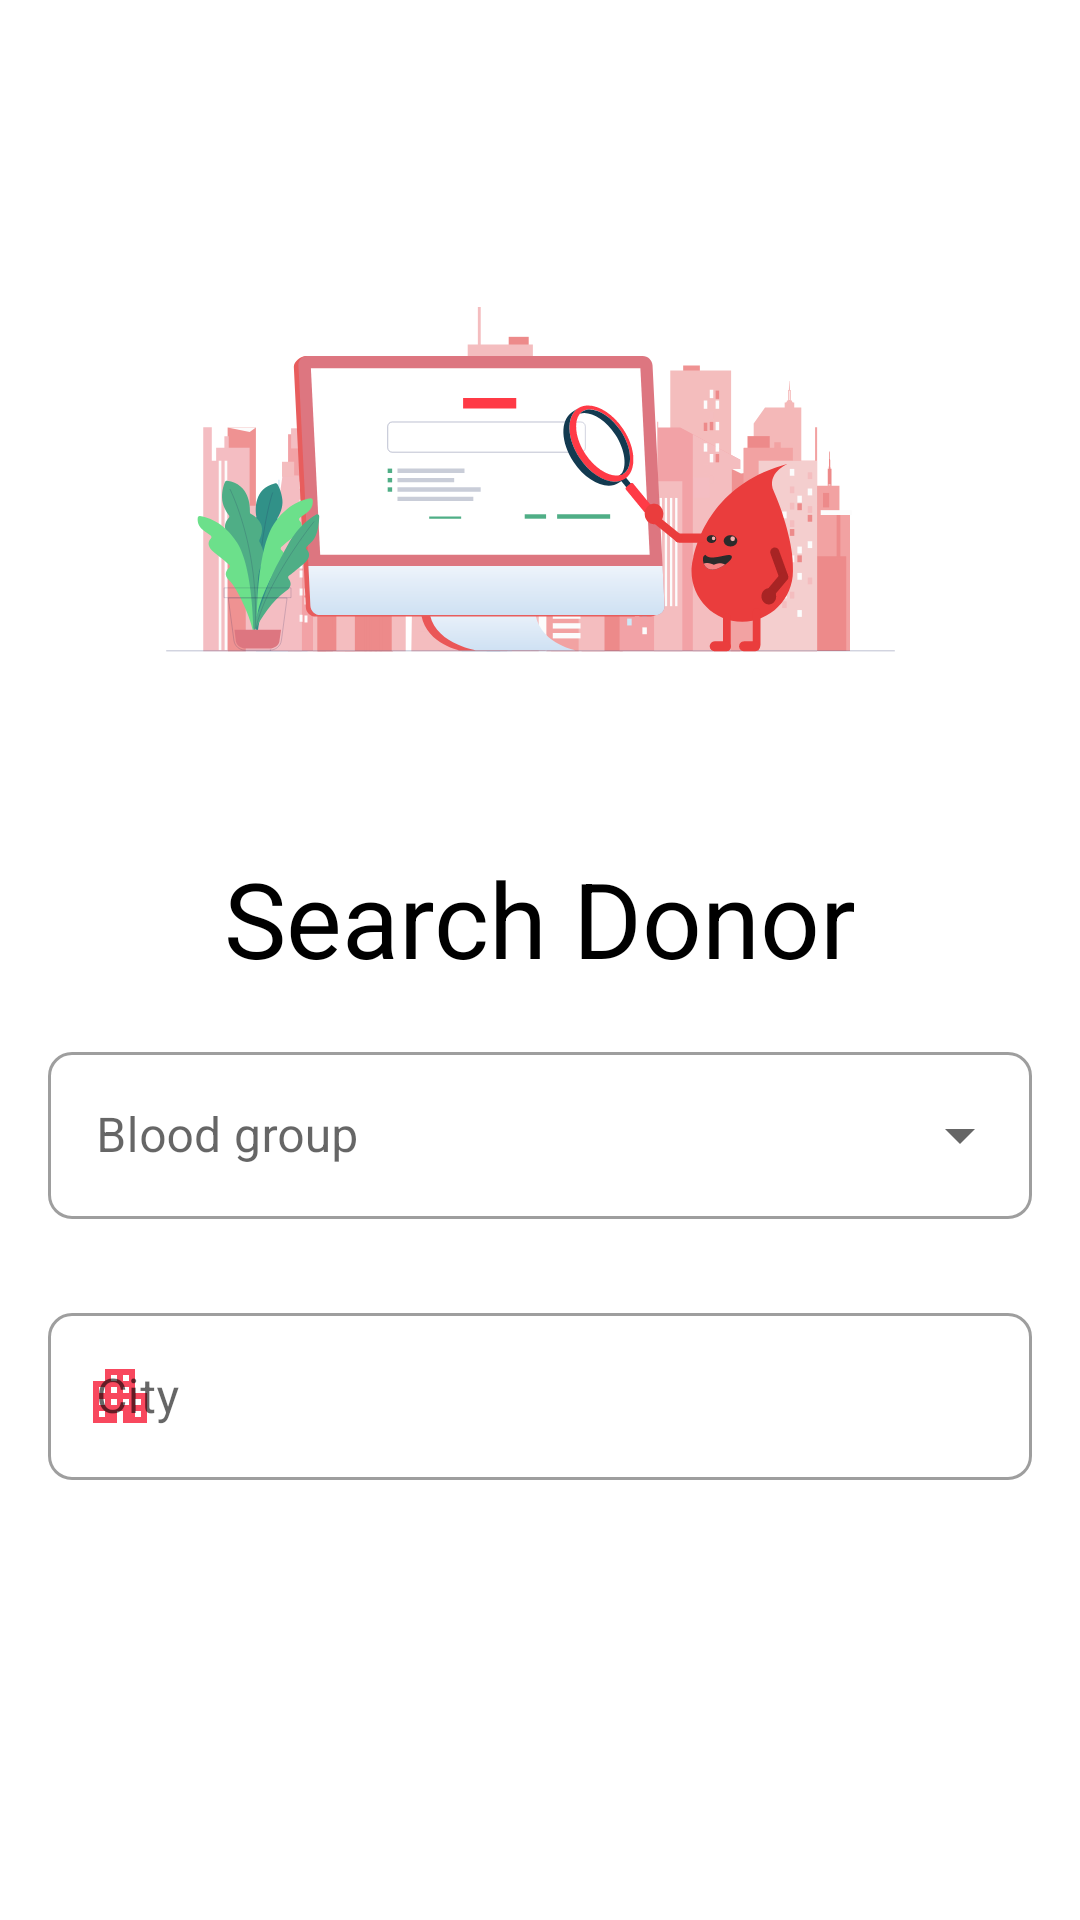

Produce the Android XML layout that renders to this screen, including the resource entries it uses.
<!-- AndroidManifest.xml: application theme FullScreenTheme -->
<!-- res/layout/activity_donor_search.xml -->
<?xml version="1.0" encoding="utf-8"?>
<layout xmlns:android="http://schemas.android.com/apk/res/android"
    xmlns:app="http://schemas.android.com/apk/res-auto"
    xmlns:tools="http://schemas.android.com/tools">

    <data>

    </data>

    <androidx.constraintlayout.widget.ConstraintLayout
        android:layout_width="match_parent"
        android:layout_height="match_parent">

        <ScrollView
            android:id="@+id/scrollLayout"
            android:layout_width="match_parent"
            android:layout_height="match_parent">

            <LinearLayout
                android:id="@+id/layout"
                android:layout_width="match_parent"
                android:layout_height="wrap_content"
                android:layout_gravity="center"
                android:orientation="vertical"
                tools:context=".ui.DonorSearchActivity">

                <ImageView
                    android:id="@+id/imgSearch"
                    android:layout_width="match_parent"
                    android:layout_height="250dp"
                    android:contentDescription="@string/image"
                    android:src="@drawable/search_donor_icon" />

                <TextView
                    android:id="@+id/txtSearchDonor"
                    android:layout_width="match_parent"
                    android:layout_height="wrap_content"
                    android:layout_marginStart="16dp"
                    android:layout_marginEnd="16dp"
                    android:text="Search Donor"
                    android:textAlignment="center"
                    android:textColor="@color/black"
                    android:textSize="35sp"
                    app:layout_constraintEnd_toEndOf="parent"
                    app:layout_constraintStart_toStartOf="parent"
                    app:layout_constraintTop_toTopOf="parent" />

                <com.google.android.material.textfield.TextInputLayout
                    android:id="@+id/etBloodGroup"
                    style="@style/Widget.MaterialComponents.TextInputLayout.OutlinedBox.ExposedDropdownMenu"
                    android:layout_width="match_parent"
                    android:layout_height="wrap_content"
                    android:layout_margin="16dp"
                    android:background="@color/white"
                    android:hint="Blood group"
                    app:boxCornerRadiusBottomEnd="8dp"
                    app:boxCornerRadiusBottomStart="8dp"
                    app:boxCornerRadiusTopEnd="8dp"
                    app:boxCornerRadiusTopStart="8dp"
                    app:layout_constraintEnd_toEndOf="parent"
                    app:layout_constraintStart_toStartOf="parent"
                    app:layout_constraintTop_toBottomOf="@id/txtSearchDonor"
                    app:startIconDrawable="@drawable/ic_drop"
                    app:startIconTint="@color/redColor">

                    <AutoCompleteTextView
                        android:id="@+id/actvBloodGroup"
                        android:layout_width="match_parent"
                        android:layout_height="wrap_content"
                        android:inputType="none"
                        android:textColor="@color/redColor"
                        android:textColorLink="@color/redColor" />
                </com.google.android.material.textfield.TextInputLayout>

                <com.google.android.material.textfield.TextInputLayout
                    android:id="@+id/edtCity"
                    style="@style/Widget.MaterialComponents.TextInputLayout.OutlinedBox"
                    android:layout_width="match_parent"
                    android:layout_height="wrap_content"
                    android:layout_marginStart="16dp"
                    android:layout_marginTop="10dp"
                    android:layout_marginEnd="16dp"
                    android:background="@color/white"
                    android:hint="City"
                    app:boxCornerRadiusBottomEnd="8dp"
                    app:boxCornerRadiusBottomStart="8dp"
                    app:boxCornerRadiusTopEnd="8dp"
                    app:boxCornerRadiusTopStart="8dp"
                    app:layout_constraintEnd_toEndOf="parent"
                    app:layout_constraintStart_toStartOf="parent"
                    app:layout_constraintTop_toBottomOf="@+id/etBloodGroup"
                    app:startIconDrawable="@drawable/address_icon"
                    app:startIconTint="@color/redColor">

                    <com.google.android.material.textfield.TextInputEditText
                        android:layout_width="match_parent"
                        android:layout_height="wrap_content"
                        android:imeOptions="actionNext"
                        android:inputType="text"
                        android:lines="1"
                        android:maxLines="1" />
                </com.google.android.material.textfield.TextInputLayout>

                <Button
                    android:id="@+id/btnSave"
                    style="@style/Widget.MaterialComponents.Button.UnelevatedButton"
                    android:layout_width="match_parent"
                    android:layout_height="wrap_content"
                    android:layout_marginStart="16dp"
                    android:layout_marginTop="16dp"
                    android:layout_marginEnd="16dp"
                    android:layout_marginBottom="50dp"
                    android:paddingTop="12dp"
                    android:paddingBottom="12dp"
                    android:text="@string/search" />

            </LinearLayout>
        </ScrollView>

        <com.airbnb.lottie.LottieAnimationView
            android:id="@+id/searchAnimation"
            android:layout_width="match_parent"
            android:layout_height="wrap_content"
            android:layout_gravity="center_horizontal"
            android:visibility="gone"
            app:layout_constraintBottom_toBottomOf="parent"
            app:layout_constraintDimensionRatio="1:1"
            app:layout_constraintEnd_toEndOf="parent"
            app:layout_constraintStart_toStartOf="parent"
            app:layout_constraintTop_toTopOf="parent"
            app:lottie_autoPlay="true"
            app:lottie_loop="true"
            app:lottie_rawRes="@raw/searching" />
    </androidx.constraintlayout.widget.ConstraintLayout>
</layout>
<!-- resources referenced by this layout -->
<resources>
  <color name="black">#000000</color>
  <color name="redColor">#F8485E</color>
  <color name="white">#FFFFFF</color>
  <!-- drawable address_icon (drawable-v24) -->
  <vector xmlns:android="http://schemas.android.com/apk/res/android"
      android:width="24dp"
      android:height="24dp"
      android:viewportWidth="24"
      android:viewportHeight="24">
    <path
        android:pathData="M17,11L17,3L7,3L7,7L3,7L3,21h8L11,17h2v4h8L21,11ZM7,19L5,19L5,17L7,17ZM7,15L5,15L5,13L7,13ZM7,11L5,11L5,9L7,9ZM11,15L9,15L9,13h2ZM11,11L9,11L9,9h2ZM11,7L9,7L9,5h2ZM15,15L13,15L13,13h2ZM15,11L13,11L13,9h2ZM15,7L13,7L13,5h2ZM19,19L17,19L17,17h2ZM19,15L17,15L17,13h2Z"
        android:fillColor="#7d7b7b"/>
  </vector>
  <!-- drawable search_donor_icon: vector/xml drawable (drawable, 45111 chars, omitted) -->
  <string name="image">Image</string>
  <string name="search">Search for Donor</string>
  <style name="FullScreenTheme" parent="Theme.MaterialComponents.Light.NoActionBar">
          
          <item name="android:forceDarkAllowed" tools:targetApi="q">false</item>
          <item name="colorPrimary">@color/redColor</item>
          <item name="colorPrimaryDark">@color/colorPrimaryDark</item>
          <item name="otpViewStyle">@style/OtpWidget.OtpView</item>
          <item name="colorAccent">@color/colorAccent</item>
          <item name="bottomSheetDialogTheme">@style/BottomSheetDashboard</item>
      </style>
  <color name="colorPrimaryDark">#F8485E</color>
  <color name="colorAccent">#D81B60</color>
  <style name="BottomSheetDashboard" parent="ThemeOverlay.MaterialComponents.BottomSheetDialog">
          <item name="bottomSheetStyle">@style/BottomSheetDialog</item>
      </style>
  <style name="BottomSheetDialog" parent="Widget.MaterialComponents.BottomSheet.Modal">
          <item name="shapeAppearance">@style/ShapeAppearanceBottomSheet</item>
      </style>
  <style name="ShapeAppearanceBottomSheet" parent="ShapeAppearance.MaterialComponents">
          <item name="cornerFamily">rounded</item>
          <item name="cornerSize">12dp</item>
      </style>
</resources>
